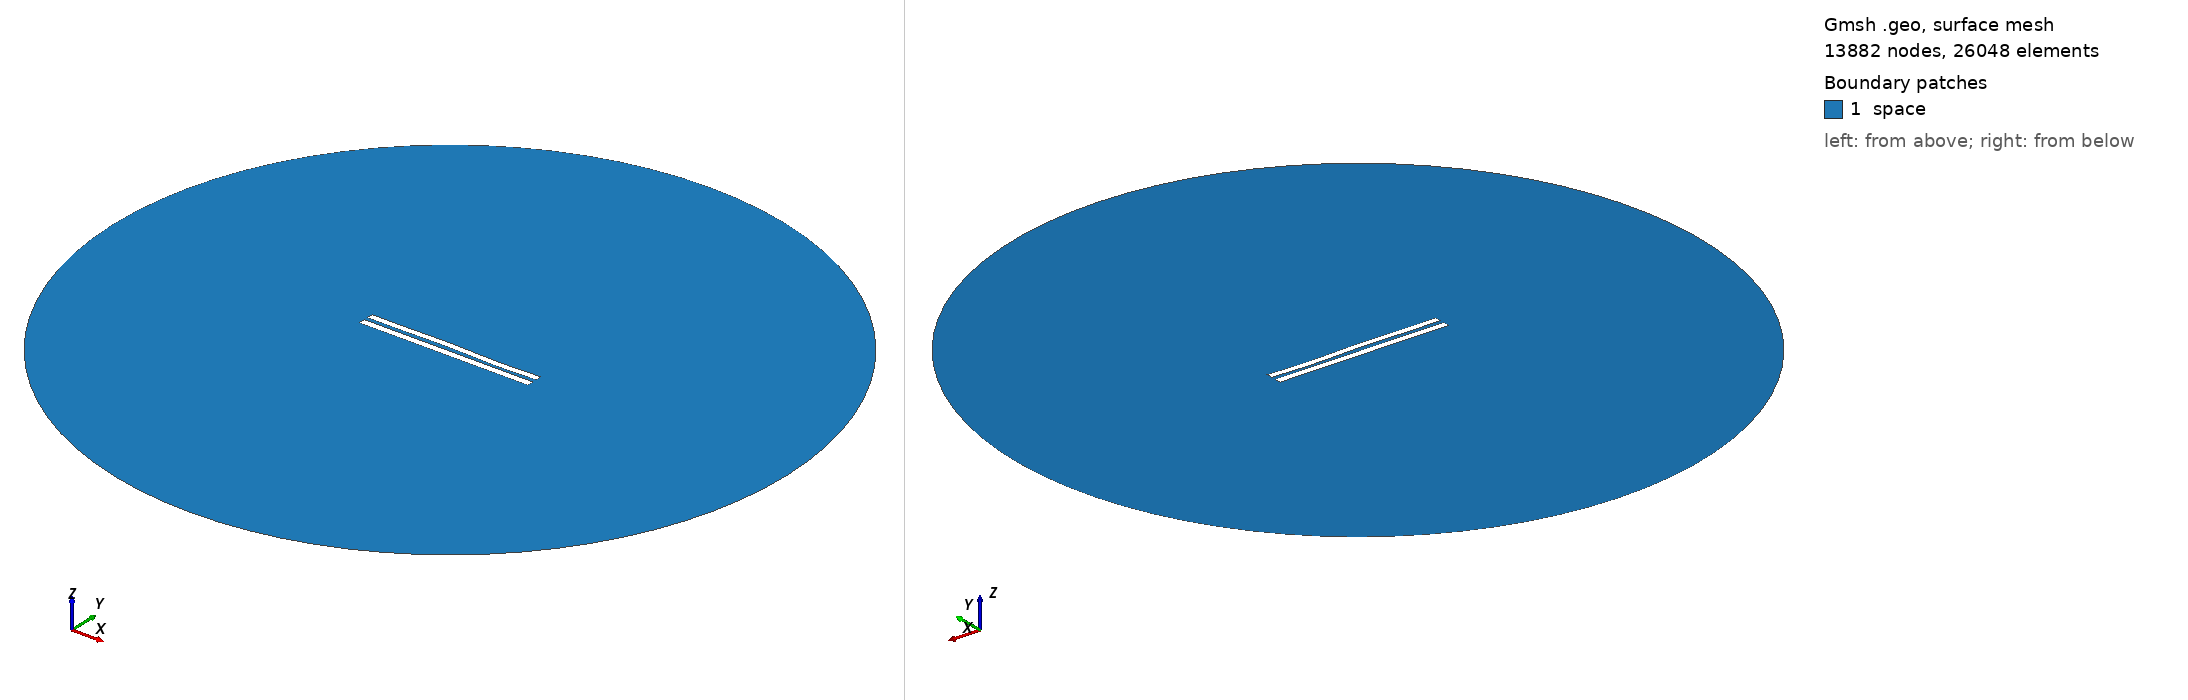

Gmsh geometry script, surface-meshed: 13882 nodes, 26048 surface elements. Boundary patches (legend numbers): 1 space. Left view from above one corner, right view from below the opposite corner. Legend entries are the model's physical surfaces. The drawing asked Gmsh for element sizes between 1% and 20% of the model's largest extent; the script's own settings can give other sizes.

=== 5721.geo (drawn) ===
//---------------------------------------
// Geometry kernel
//---------------------------------------

SetFactory("OpenCASCADE");



//---------------------------------------
// Parameters of the geometry
//---------------------------------------

// Overetch of the upper plate
overetch = 0.125;

// Distance between the plates
distance = 2.5;

// Discretization over the x axis (for the deformation)
nx = 50; 

// Length of the plate
L = 100 - overetch; 

// Number of modes
n = 4; 

// 1st mode coefficient
coeff(1) = -0.15;
beta(1) = 0.596864 * 3.1415926535 / L;

// 2nd mode coefficient
coeff(2) = 0.07499999999999998;
beta(2) = 1.49418 * 3.1415926535 / L;

// 3rd mode coefficient
coeff(3) = 0.15;
beta(3) = 2.50025 * 3.1415926535 / L;

// 4th mode coefficient
coeff(4) = -0.15;
beta(4) = 3.49999 * 3.1415926535 / L;



//---------------------------------------
// Upper plate (deformed rectangle)
//---------------------------------------

// Coordiantes of the upper plate
xmin = -50;
xmax = 50 - overetch;

// Height of the upper plate
yheight = 4 - 2 * overetch;

// Indexes of the points
UpperID[] = {};
LowerID[] = {};
LeftID[] = {};
RightID[] = {};

// Point index
p = 1;

// Horizontal edges
For i In {1:nx}
    x = xmin + (i-1)*(xmax - xmin)/(nx-1);

    y_bottom = distance / 2 + overetch;
    For j In {1:n}
        C = (Cosh(beta(j)*L) + Cos(beta(j)*L)) / (Sinh(beta(j)*L) + Sin(beta(j)*L));
        y_bottom  = y_bottom + coeff(j) * (Cosh(beta(j)*(x+50)) - Cos(beta(j)*(x+50)) - C * (Sinh(beta(j)*(x+50)) - Sin(beta(j)*(x+50))));
    EndFor

    y_top = y_bottom + yheight;

    Point(p) = {x, y_top, 0, 1.0};
    UpperID[i] = p;
    p = p + 1;

    Point(p) = {x, y_bottom, 0, 1.0};
    LowerID[i] = p;
    p = p + 1;
EndFor

// Create point lists
UpperPts[] = {}; LowerPts[] = {};
For i In {1:nx}
  UpperPts[] += {UpperID[i]};
  LowerPts[] += {LowerID[i]};
EndFor

// Build splines
Spline(1) = {UpperPts[]};
Spline(2) = {LowerPts[]};
Line(3) = {LowerPts[nx-1], UpperPts[nx-1]};
Line(4) = {LowerPts[0], UpperPts[0]};

// Build the plane surface
Curve Loop(1) = {2, 3, -1, -4};
Plane Surface(1) = {1};



//---------------------------------------
// Lower plate (rectangle)
//---------------------------------------

// Vertices
Point(1001) = {-50, -1, 0, 1.0};
Point(1002) = { 50, -1, 0, 1.0};
Point(1003) = { 50,  -5, 0, 1.0};
Point(1004) = {-50,  -5, 0, 1.0};

// Edges
Line(5) = {1001, 1002};
Line(6) = {1002, 1003};
Line(7) = {1003, 1004};
Line(8) = {1004, 1001};

// Plane surface
Line Loop(2) = {5, 6, 7, 8};
Plane Surface(2) = {2}; 



//---------------------------------------
// Outer (fictious) boundary
//---------------------------------------

// Points
Point(1005) = {0, 0, 0};       // Center
Point(1006) = {200, 0, 0};     // Start point
Point(1007) = {0, 200, 0};     // 90 degrees
Point(1008) = {-200, 0, 0};    // 180 degrees
Point(1009) = {0, -200, 0};    // 270 degrees

// Circle arcs (each needs start, center, end)
Circle(9) = {1006, 1005, 1007};
Circle(10) = {1007, 1005, 1008};
Circle(11) = {1008, 1005, 1009};
Circle(12) = {1009, 1005, 1006};

// Plane surface for the entire domain
Curve Loop(3) = {9, 10, 11, 12};
Surface(3) = {3};

// Subtract the plates from the whole domain to obtain the actual domain where we want to solve the equations
BooleanDifference{ Surface{3}; Delete; }{ Surface{1}; Surface{2}; Delete; }




//---------------------------------------
// Transfinite Lines/Curves
//---------------------------------------

// Set the number of points on the boundaries
r = 7;

// Plates
Transfinite Curve {1, 2} = 50*r Using Progression 1;
Transfinite Curve {3, 4} = 2*r Using Progression 1;
Transfinite Line {5, 7} = 50*r Using Progression 1;
Transfinite Line {6, 8} = 2*r Using Progression 1;

// Outer boundary
Transfinite Line {9, 10, 11, 12} = 20 Using Progression 1;



//---------------------------------------
// Physical groups
//---------------------------------------                

// Physical curves (boundaries)
Physical Line("force_segment", 10) = {2};
Physical Line("upper_plate", 11) = {1, 3, 4};
Physical Line("lower_plate", 12) = {5, 6, 7, 8};
Physical Line("boundary", 20) = {9, 10, 11, 12};

// Physical Surfaces
Physical Surface("space", 30) = {3};



//---------------------------------------
// 6. Generate the Mesh
//---------------------------------------

// 2D mesh generation
Mesh 2;
